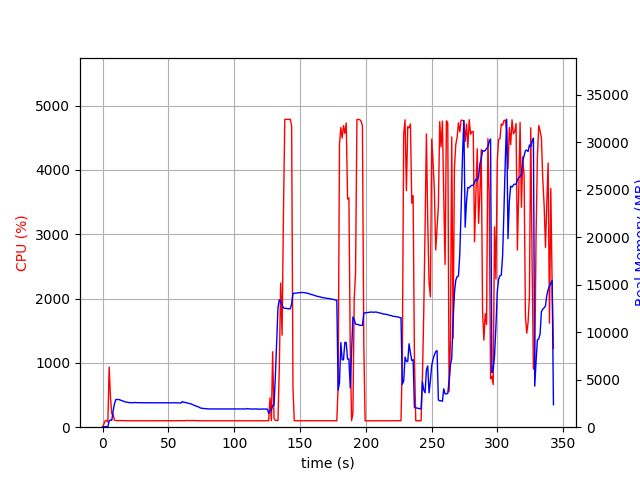

Data behind this chart, as committed beside it:
elapsed_time, nproc, cpu, mem_real, mem_virtual
3.814697265625e-05, 1, 0.0, 10.66, 3192
1.007, 1, 47.7, 53.32, 654.3
2.014, 1, 99.3, 53.32, 654.3
3.023, 1, 100.2, 53.32, 654.3
4.029, 2, 82.4, 50.43, 178.9
5.037, 1, 934.5, 649, 4640
6.046, 1, 456.0, 771.9, 4775
7.054, 1, 204.3, 731.7, 4775
8.062, 1, 199.5, 1737, 5775
9.07, 1, 108.2, 2473, 6937
10.08, 1, 105.0, 2910, 7449
11.09, 1, 101.0, 2911, 7449
12.1, 1, 100.9, 2918, 7449
13.11, 1, 104.0, 2883, 7449
14.12, 1, 103.0, 2819, 7449
15.13, 1, 102.9, 2783, 7449
16.14, 1, 101.9, 2721, 7449
17.15, 1, 101.1, 2679, 7449
18.16, 1, 101.0, 2633, 7449
19.17, 1, 99.1, 2618, 7449
20.18, 1, 101.0, 2591, 7449
21.19, 1, 100.1, 2580, 7449
22.2, 1, 100.0, 2579, 7449
23.21, 1, 100.0, 2576, 7449
24.22, 1, 100.0, 2604, 7449
25.23, 1, 99.9, 2586, 7449
26.24, 1, 100.0, 2583, 7449
27.25, 1, 100.0, 2583, 7449
28.26, 1, 100.1, 2577, 7449
29.27, 1, 99.1, 2577, 7449
30.28, 1, 100.0, 2576, 7449
31.29, 1, 100.0, 2576, 7449
32.3, 1, 100.1, 2571, 7449
33.3, 1, 100.2, 2571, 7449
34.31, 1, 99.1, 2571, 7449
35.32, 1, 100.1, 2565, 7449
36.33, 1, 100.0, 2565, 7449
37.34, 1, 100.1, 2565, 7449
38.35, 1, 100.1, 2567, 7449
39.36, 1, 99.1, 2567, 7449
40.37, 1, 100.0, 2567, 7449
41.38, 1, 100.0, 2567, 7449
42.39, 1, 101.0, 2565, 7449
43.4, 1, 100.0, 2565, 7449
44.41, 1, 100.1, 2565, 7449
45.41, 1, 99.1, 2567, 7449
46.42, 1, 100.0, 2567, 7449
47.43, 1, 100.0, 2567, 7449
48.44, 1, 100.0, 2567, 7449
49.45, 1, 100.1, 2569, 7449
50.46, 1, 100.1, 2569, 7449
51.47, 1, 101.0, 2568, 7449
52.48, 1, 99.1, 2567, 7449
53.49, 1, 101.0, 2565, 7449
54.5, 1, 100.1, 2566, 7449
55.51, 1, 101.0, 2562, 7449
56.52, 1, 100.0, 2568, 7449
57.53, 1, 100.0, 2559, 7449
58.54, 1, 99.9, 2555, 7449
59.55, 1, 100.0, 2549, 7449
... 279 more rows
